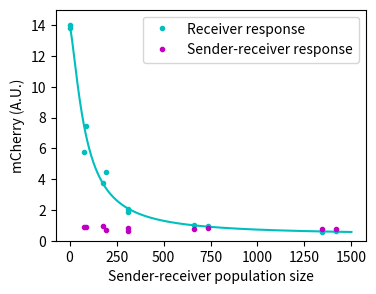

Source code (Python):
import numpy as np
import matplotlib.pyplot as plt
import seaborn as sns
import pandas as pd
from io import StringIO
from matplotlib import colors
from scipy import stats

from scipy.optimize import curve_fit
from matplotlib.ticker import FormatStrFormatter

# sns.set_style("whitegrid")

hillFunc = lambda x, a, b, c: a*x**b/(c+x**b)+1

x = np.array([float(a) for a in ('0.0092 0.0097 0.8468 0.7887 1.7868 1.9587 3.0925 3.0989 6.6149 7.3477 14.1792 13.438'.split(' '))])
yr = np.array([float(a) for a in ('1.3810e+05 1.4011e+05 7.4226e+04 5.7742e+04 3.7518e+04 4.4779e+04 1.8557e+04 2.0599e+04 1.0007e+04 9.4158e+03 6.1240e+03 5.6919e+03'.split(' '))])
ys = np.array([float(a) for a in ('8.7138e+03 8.8298e+03 9.6564e+03 7.1695e+03 8.5073e+03 6.5928e+03 7651 8.4249e+03 7.7293e+03 7.6454e+03'.split(' '))])

x=x*100
yrNorm = (yr[0]+yr[1])/2
ys=yrNorm/ys
yr=yrNorm/yr

perc = np.linspace(0, 1500, 1500)
poptr, pcovr = curve_fit(hillFunc, x, yr, maxfev=10000)
percYr = hillFunc(perc, *poptr)
popts, pcovs = curve_fit(hillFunc, x[2:], ys, maxfev=10000)
percYs = hillFunc(perc, *popts)


fig, ax = plt.subplots(figsize=(4,3), facecolor='w')
fig.dpi = 100
# ax.xaxis.set_major_formatter(FormatStrFormatter('%.2f'))
# ax.yaxis.set_major_formatter(FormatStrFormatter('%.1f'))

ax.plot(x, yrNorm/yr/1e4, '.c', label='Receiver response')
ax.plot(perc, yrNorm/percYr/1e4, '-c')
ax.plot(x[2:], yrNorm/ys/1e4, '.m', label='Sender-receiver response')
# ax.plot(perc, yrNorm/percYs/1e4, '-m')
# ax.set_xlim([-50, 1500])
ax.set_ylim([0, 15])
ax.set_ylabel('mCherry (A.U.)')
ax.set_xlabel('Sender-receiver population size')
legend = ax.legend(loc='upper right')
# legend.get_frame().set_facecolor('C0')
# ax.legend()
# ax.set_yscale('log')
plt.show()